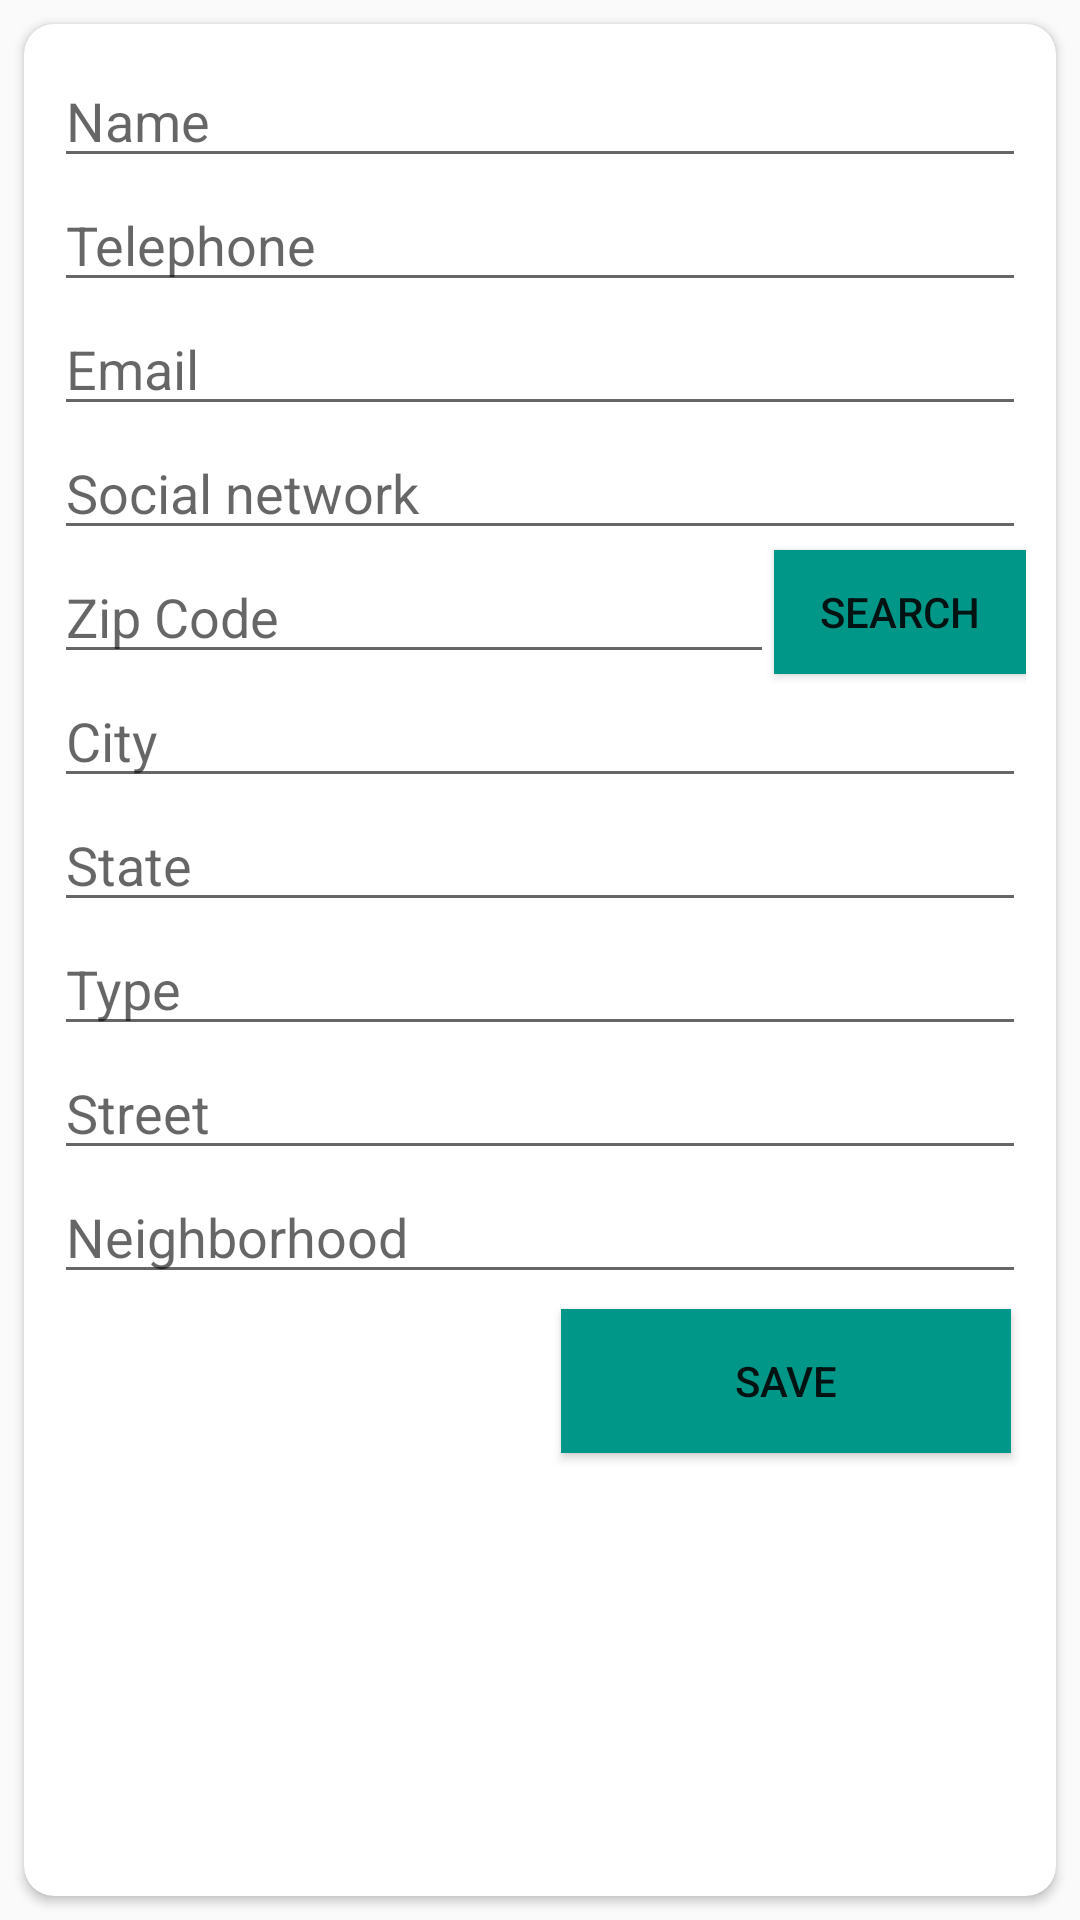

This screen was rendered from an Android layout file. Write that file and the resources it references.
<!-- AndroidManifest.xml: application theme AppTheme -->
<!-- res/layout/activity_new_contact.xml -->
<?xml version="1.0" encoding="utf-8"?>
<RelativeLayout xmlns:android="http://schemas.android.com/apk/res/android"
    android:layout_width="match_parent"
    android:layout_height="match_parent">


    <android.support.v7.widget.CardView
        xmlns:android="http://schemas.android.com/apk/res/android"
        xmlns:card_view="http://schemas.android.com/apk/res-auto"
        android:layout_width="match_parent"
        android:layout_height="match_parent"
        android:layout_margin="8dp"
        android:id="@+id/cv"
        android:gravity="center"
        card_view:cardCornerRadius="10dp">


    <RelativeLayout
        android:layout_margin="10dp"
        android:layout_width="match_parent"
        android:layout_height="match_parent">

    <EditText
        android:id="@+id/editTextName"
        android:hint="@string/label_name"
        android:layout_width="match_parent"
        android:layout_height="wrap_content" />

    <EditText
        android:id="@+id/editTextTelephone"
        android:hint="@string/label_telephone"
        android:layout_below="@+id/editTextName"
        android:layout_width="match_parent"
        android:layout_height="wrap_content" />

    <EditText
        android:id="@+id/editTextEmail"
        android:hint="@string/label_email"
        android:layout_below="@+id/editTextTelephone"
        android:layout_width="match_parent"
        android:layout_height="wrap_content" />

    <EditText
        android:id="@+id/editTextSocialNetwork"
        android:hint="@string/label_socialNetwork"
        android:layout_below="@+id/editTextEmail"
        android:layout_width="match_parent"
        android:layout_height="wrap_content" />

    <EditText
        android:id="@+id/editTextZipCode"
        android:hint="@string/label_zipCode"
        android:layout_below="@+id/editTextSocialNetwork"
        android:layout_width="240dp"
        android:layout_height="wrap_content" />

    <Button
        android:id="@+id/buttonSearch"
        android:text="@string/label_search"
        android:layout_width="match_parent"
        android:layout_height="wrap_content"
        android:layout_alignParentRight="true"
        android:layout_alignParentEnd="true"
        android:background="?attr/colorPrimary"
        android:layout_toRightOf="@+id/editTextZipCode"
        android:layout_toEndOf="@+id/editTextZipCode"
        android:layout_below="@+id/editTextSocialNetwork"
        android:layout_alignBottom="@+id/editTextZipCode" />


    <EditText
        android:id="@+id/editTextCity"
        android:hint="@string/label_city"
        android:layout_below="@+id/buttonSearch"
        android:layout_width="match_parent"
        android:layout_height="wrap_content" />

    <EditText
        android:id="@+id/editTextState"
        android:hint="@string/label_state"
        android:layout_below="@+id/editTextCity"
        android:layout_width="match_parent"
        android:layout_height="wrap_content" />

    <EditText
        android:id="@+id/editTextType"
        android:hint="@string/label_type"
        android:layout_below="@+id/editTextState"
        android:layout_width="match_parent"
        android:layout_height="wrap_content" />

    <EditText
        android:id="@+id/editTextStreet"
        android:hint="@string/label_street"
        android:layout_below="@+id/editTextType"
        android:layout_width="match_parent"
        android:layout_height="wrap_content" />

    <EditText
        android:id="@+id/editTextNeighborhood"
        android:hint="@string/label_neighborhood"
        android:layout_below="@+id/editTextStreet"
        android:layout_width="match_parent"
        android:layout_height="wrap_content" />


    <Button
        android:id="@+id/buttonSave"
        android:text="@string/label_save"
        android:background="?attr/colorPrimary"
        android:layout_width="150dp"
        android:layout_height="wrap_content"
        android:layout_margin="5dp"
        android:layout_below="@+id/editTextNeighborhood"
        android:layout_alignParentRight="true"
        android:layout_alignParentEnd="true" />


    </RelativeLayout>
</android.support.v7.widget.CardView>
</RelativeLayout>
<!-- resources referenced by this layout -->
<resources>
  <string name="label_city">City</string>
  <string name="label_email">Email</string>
  <string name="label_name">Name</string>
  <string name="label_neighborhood">Neighborhood</string>
  <string name="label_save">Save</string>
  <string name="label_search">Search</string>
  <string name="label_socialNetwork">Social network</string>
  <string name="label_state">State</string>
  <string name="label_street">Street</string>
  <string name="label_telephone">Telephone</string>
  <string name="label_type">Type</string>
  <string name="label_zipCode">Zip Code</string>
  <style name="AppTheme" parent="Theme.AppCompat.Light.DarkActionBar">
          
          <item name="colorPrimary">@color/primaryColor</item>
          <item name="colorPrimaryDark">@color/colorPrimaryDark</item>
          <item name="colorAccent">@color/acentColor</item>
          <item name="icon">@color/icon</item>
          <item name="divider">@color/divider</item>
      </style>
  <color name="primaryColor">#009688</color>
  <color name="colorPrimaryDark">#00796B</color>
  <color name="acentColor">#009688</color>
  <color name="icon">#ffffff</color>
  <color name="divider">#B6B6B6</color>
</resources>
